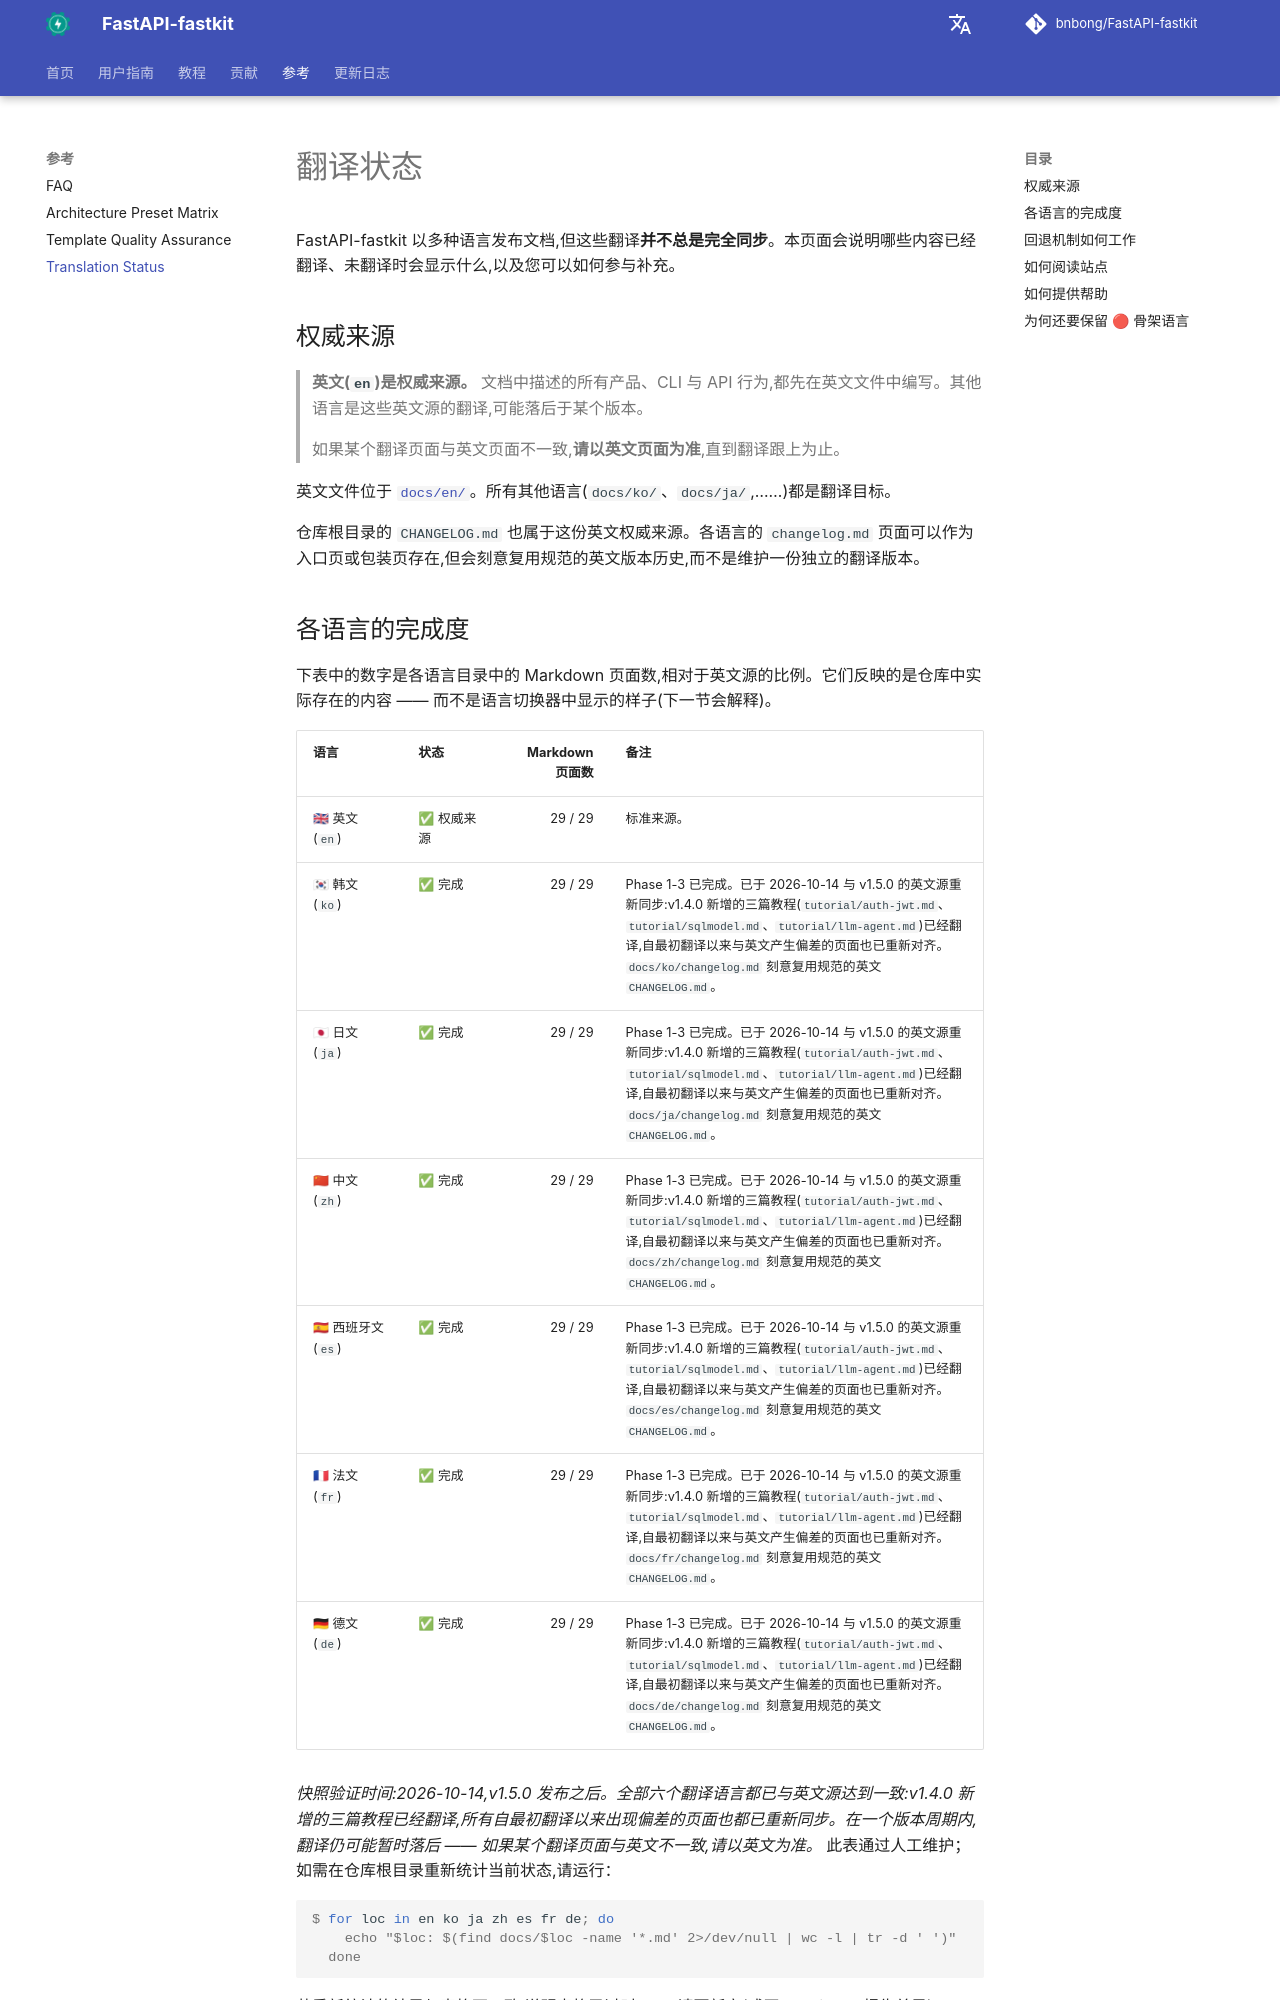

repository: bnbong/FastAPI-fastkit · page: zh/reference/translation-status/index.html · generator: mkdocs

# 翻译状态

FastAPI-fastkit 以多种语言发布文档,但这些翻译**并不总是完全同步**。本页面会说明哪些内容已经翻译、未翻译时会显示什么,以及您可以如何参与补充。

## 权威来源

> **英文(`en`)是权威来源。** 文档中描述的所有产品、CLI 与 API 行为,都先在英文文件中编写。其他语言是这些英文源的翻译,可能落后于某个版本。
>
> 如果某个翻译页面与英文页面不一致,**请以英文页面为准**,直到翻译跟上为止。

英文文件位于 [`docs/en/`](https://github.com/bnbong/FastAPI-fastkit/tree/main/docs/en)。所有其他语言(`docs/ko/`、`docs/ja/`,……)都是翻译目标。

仓库根目录的 `CHANGELOG.md` 也属于这份英文权威来源。各语言的 `changelog.md` 页面可以作为入口页或包装页存在,但会刻意复用规范的英文版本历史,而不是维护一份独立的翻译版本。
